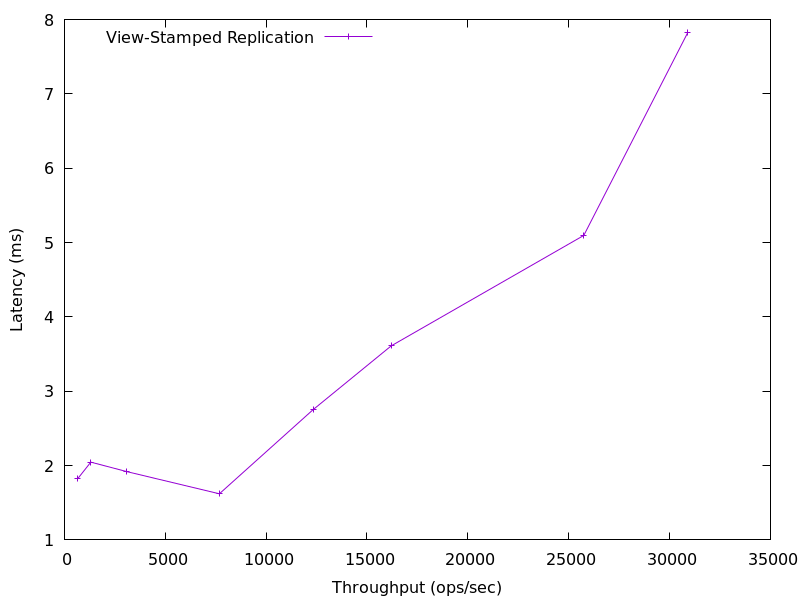

Values plotted in this chart, from the file beside it:
658.1512086268435, 1.8239344000000006
1305, 2.046
3086, 1.919
7679, 1.62
12328, 2.752
16195, 3.61
25747, 5.096
30911, 7.829
